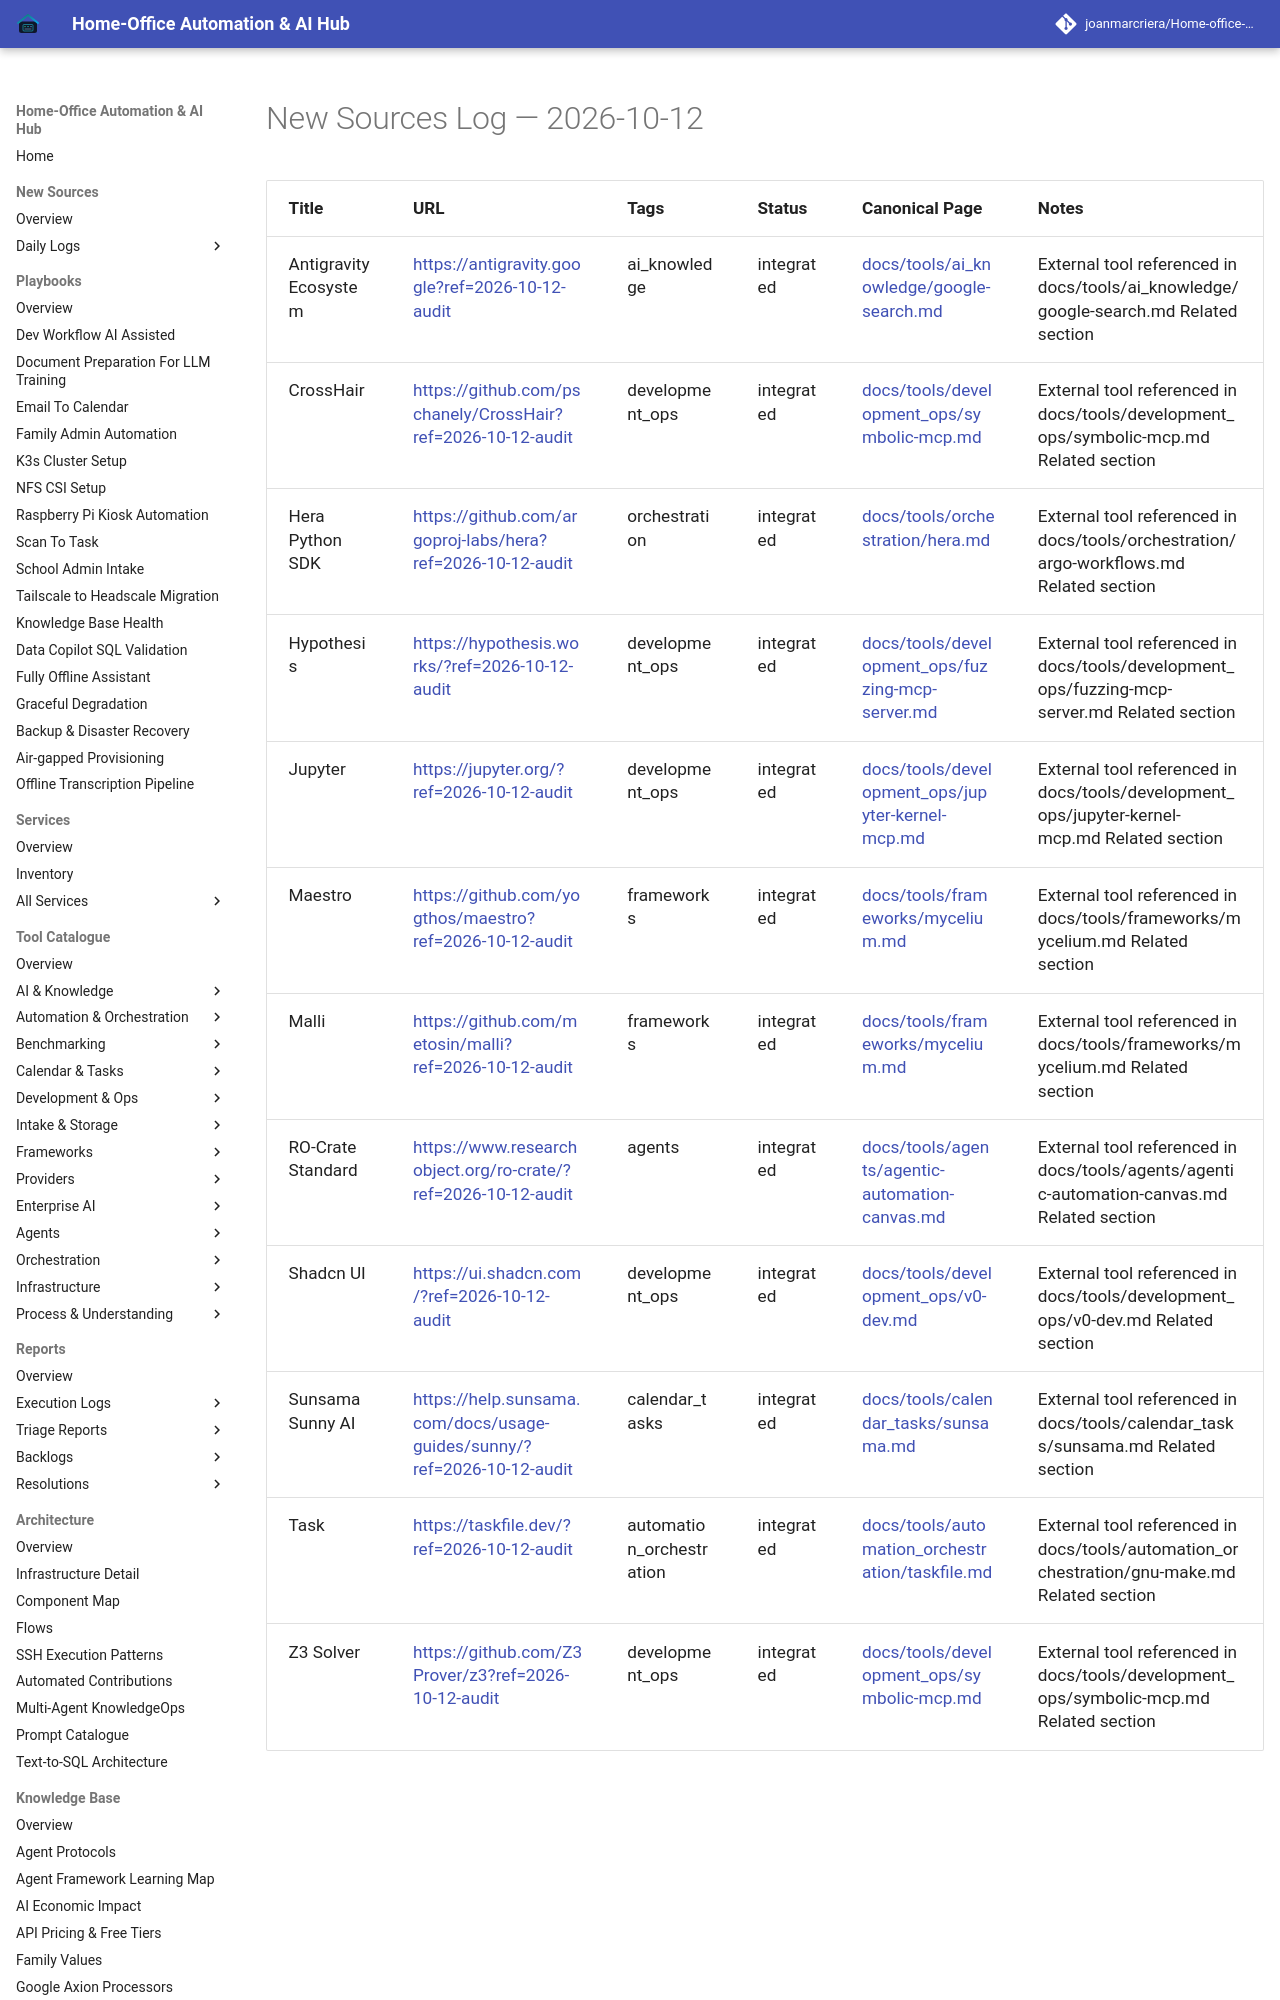

repository: joanmarcriera/Home-office-automations · page: new-sources/2026-10-12/index.html · generator: mkdocs

# New Sources Log — 2026-10-12

| Title | URL | Tags | Status | Canonical Page | Notes |
| :--- | :--- | :--- | :--- | :--- | :--- |
| Antigravity Ecosystem | [https://antigravity.google?ref=2026-10-12-audit](https://antigravity.google?ref=2026-10-12-audit) | ai_knowledge | integrated | [docs/tools/ai_knowledge/google-search.md](../tools/ai_knowledge/google-search.md) | External tool referenced in docs/tools/ai_knowledge/google-search.md Related section |
| CrossHair | [https://github.com/pschanely/CrossHair?ref=2026-10-12-audit](https://github.com/pschanely/CrossHair?ref=2026-10-12-audit) | development_ops | integrated | [docs/tools/development_ops/symbolic-mcp.md](../tools/development_ops/symbolic-mcp.md) | External tool referenced in docs/tools/development_ops/symbolic-mcp.md Related section |
| Hera Python SDK | [https://github.com/argoproj-labs/hera?ref=2026-10-12-audit](https://github.com/argoproj-labs/hera?ref=2026-10-12-audit) | orchestration | integrated | [docs/tools/orchestration/hera.md](../tools/orchestration/hera.md) | External tool referenced in docs/tools/orchestration/argo-workflows.md Related section |
| Hypothesis | [https://hypothesis.works/?ref=2026-10-12-audit](https://hypothesis.works/?ref=2026-10-12-audit) | development_ops | integrated | [docs/tools/development_ops/fuzzing-mcp-server.md](../tools/development_ops/fuzzing-mcp-server.md) | External tool referenced in docs/tools/development_ops/fuzzing-mcp-server.md Related section |
| Jupyter | [https://jupyter.org/?ref=2026-10-12-audit](https://jupyter.org/?ref=2026-10-12-audit) | development_ops | integrated | [docs/tools/development_ops/jupyter-kernel-mcp.md](../tools/development_ops/jupyter-kernel-mcp.md) | External tool referenced in docs/tools/development_ops/jupyter-kernel-mcp.md Related section |
| Maestro | [https://github.com/yogthos/maestro?ref=2026-10-12-audit](https://github.com/yogthos/maestro?ref=2026-10-12-audit) | frameworks | integrated | [docs/tools/frameworks/mycelium.md](../tools/frameworks/mycelium.md) | External tool referenced in docs/tools/frameworks/mycelium.md Related section |
| Malli | [https://github.com/metosin/malli?ref=2026-10-12-audit](https://github.com/metosin/malli?ref=2026-10-12-audit) | frameworks | integrated | [docs/tools/frameworks/mycelium.md](../tools/frameworks/mycelium.md) | External tool referenced in docs/tools/frameworks/mycelium.md Related
